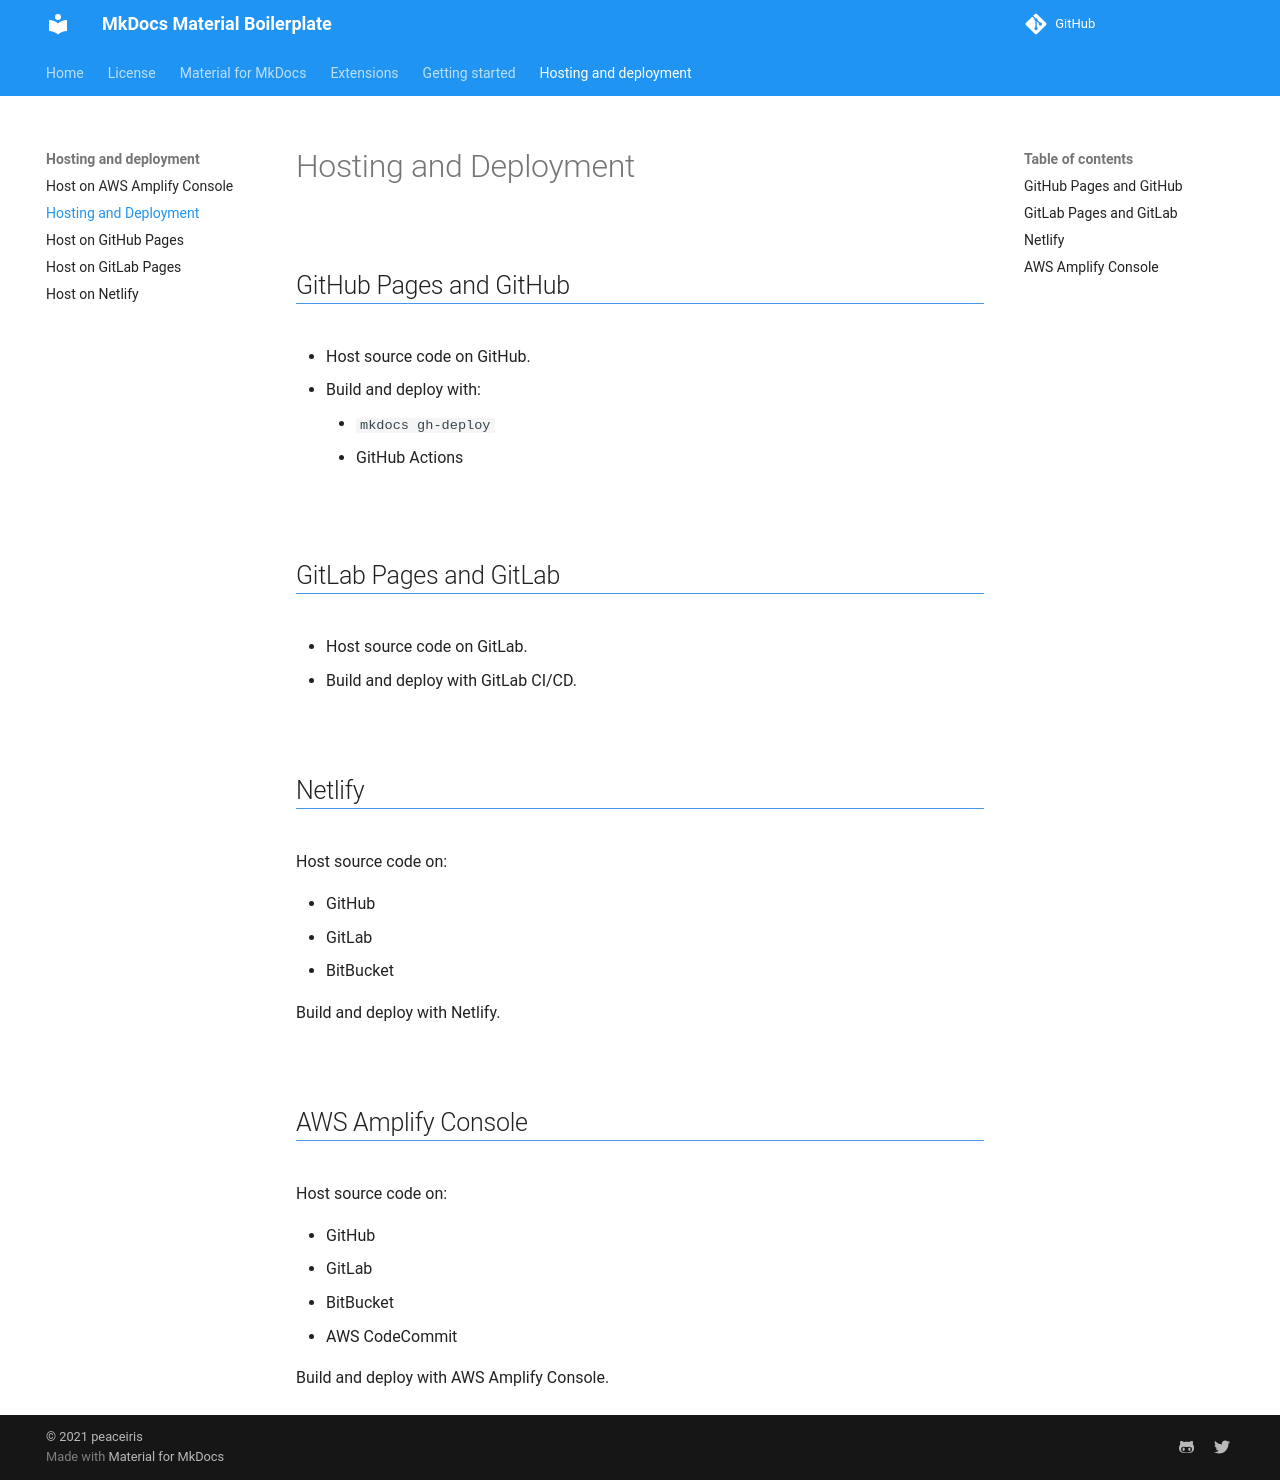

repository: disdi/static-page-template · page: hosting-and-deployment/combinations/index.html · generator: mkdocs

# Hosting and Deployment



## GitHub Pages and GitHub

- Host source code on GitHub.
- Build and deploy with:
    - `mkdocs gh-deploy`
    - GitHub Actions



## GitLab Pages and GitLab

- Host source code on GitLab.
- Build and deploy with GitLab CI/CD.



## Netlify

Host source code on:

- GitHub
- GitLab
- BitBucket

Build and deploy with Netlify.



## AWS Amplify Console

Host source code on:

- GitHub
- GitLab
- BitBucket
- AWS CodeCommit

Build and deploy with AWS Amplify Console.
